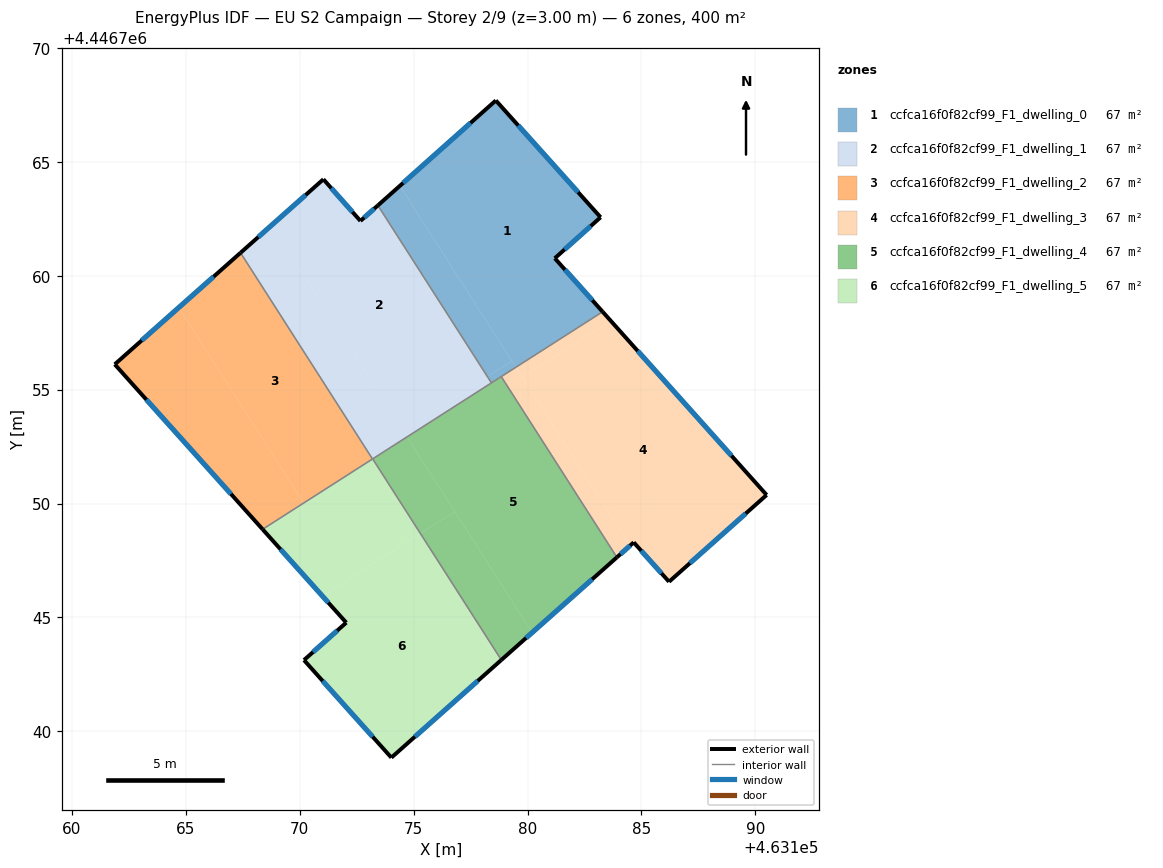
=== STOREY PLAN SPEC (per zone: floor XY polygon, exterior-wall plan segments, windows/doors) ===
zone 1: ccfca16f0f82cf99_F1_dwelling_0  (66.7 m²)
  floor: (463178.61, 4446767.69) (463183.21, 4446762.57) (463181.20, 4446760.76) (463183.30, 4446758.42) (463179.49, 4446755.98) (463174.39, 4446763.94)
  floor: (463174.39, 4446763.94) (463179.31, 4446756.26) (463178.24, 4446755.57) (463173.43, 4446763.09)
  floor: (463179.31, 4446756.26) (463179.49, 4446755.98) (463178.41, 4446755.29) (463178.24, 4446755.57)
  exterior wall: (463183.30, 4446758.42) – (463181.20, 4446760.76)  [3.1 m]
    window: (463182.85, 4446758.92) – (463181.65, 4446760.26)  [3.1 m²]
  exterior wall: (463178.61, 4446767.69) – (463173.43, 4446763.09)  [6.9 m]
    window: (463177.50, 4446766.71) – (463174.54, 4446764.07)  [6.8 m²]
  exterior wall: (463183.21, 4446762.57) – (463178.61, 4446767.69)  [6.9 m]
    window: (463182.22, 4446763.66) – (463179.59, 4446766.59)  [6.8 m²]
  exterior wall: (463181.20, 4446760.76) – (463183.21, 4446762.57)  [2.7 m]
    window: (463181.63, 4446761.15) – (463182.78, 4446762.18)  [2.6 m²]
  interior walls: 3
zone 2: ccfca16f0f82cf99_F1_dwelling_1  (66.7 m²)
  floor: (463173.43, 4446763.09) (463178.24, 4446755.57) (463174.53, 4446753.20) (463168.76, 4446762.22) (463171.04, 4446764.23) (463172.66, 4446762.41)
  floor: (463168.76, 4446762.22) (463174.71, 4446752.92) (463173.19, 4446751.95) (463167.40, 4446761.01)
  floor: (463178.24, 4446755.57) (463178.41, 4446755.29) (463174.71, 4446752.92) (463174.53, 4446753.20)
  exterior wall: (463171.04, 4446764.23) – (463167.40, 4446761.01)  [4.9 m]
    window: (463170.26, 4446763.54) – (463168.18, 4446761.70)  [4.8 m²]
  exterior wall: (463172.66, 4446762.41) – (463171.04, 4446764.23)  [2.4 m]
    window: (463172.32, 4446762.80) – (463171.39, 4446763.84)  [2.4 m²]
  exterior wall: (463173.43, 4446763.09) – (463172.66, 4446762.41)  [1.0 m]
    window: (463173.27, 4446762.94) – (463172.83, 4446762.55)  [1.0 m²]
  interior walls: 3
zone 3: ccfca16f0f82cf99_F1_dwelling_2  (66.7 m²)
  floor: (463167.40, 4446761.01) (463173.19, 4446751.95) (463170.17, 4446750.02) (463164.69, 4446758.60)
  floor: (463164.69, 4446758.60) (463170.17, 4446750.02) (463168.37, 4446748.87) (463161.88, 4446756.11)
  exterior wall: (463161.88, 4446756.11) – (463168.37, 4446748.87)  [9.7 m]
    window: (463163.27, 4446754.56) – (463166.98, 4446750.42)  [9.5 m²]
  exterior wall: (463167.40, 4446761.01) – (463161.88, 4446756.11)  [7.4 m]
    window: (463166.22, 4446759.96) – (463163.06, 4446757.16)  [7.2 m²]
  interior walls: 2
zone 4: ccfca16f0f82cf99_F1_dwelling_3  (66.7 m²)
  floor: (463183.65, 4446758.02) (463190.49, 4446750.38) (463186.21, 4446746.57) (463184.66, 4446748.29) (463184.50, 4446748.15) (463179.77, 4446755.54)
  floor: (463183.30, 4446758.42) (463183.65, 4446758.02) (463179.77, 4446755.54) (463179.49, 4446755.98)
  floor: (463179.49, 4446755.98) (463184.50, 4446748.15) (463183.92, 4446747.64) (463178.85, 4446755.57)
  exterior wall: (463190.49, 4446750.38) – (463183.30, 4446758.42)  [10.8 m]
    window: (463188.95, 4446752.10) – (463184.84, 4446756.70)  [10.6 m²]
  exterior wall: (463186.21, 4446746.57) – (463190.49, 4446750.38)  [5.7 m]
    window: (463187.13, 4446747.38) – (463189.58, 4446749.56)  [5.6 m²]
  exterior wall: (463184.66, 4446748.29) – (463186.21, 4446746.57)  [2.3 m]
    window: (463184.99, 4446747.92) – (463185.88, 4446746.94)  [2.3 m²]
  exterior wall: (463183.92, 4446747.64) – (463184.66, 4446748.29)  [1.0 m]
    window: (463184.08, 4446747.78) – (463184.50, 4446748.15)  [1.0 m²]
  interior walls: 2
zone 5: ccfca16f0f82cf99_F1_dwelling_4  (66.7 m²)
  floor: (463178.85, 4446755.57) (463183.92, 4446747.64) (463180.20, 4446744.34) (463174.71, 4446752.92)
  floor: (463176.80, 4446749.65) (463180.20, 4446744.34) (463178.85, 4446743.13) (463175.30, 4446748.68)
  floor: (463174.71, 4446752.92) (463176.80, 4446749.65) (463175.30, 4446748.68) (463173.20, 4446751.95)
  exterior wall: (463178.85, 4446743.13) – (463183.92, 4446747.64)  [6.8 m]
    window: (463179.94, 4446744.10) – (463182.84, 4446746.67)  [6.7 m²]
  interior walls: 4
zone 6: ccfca16f0f82cf99_F1_dwelling_5  (66.7 m²)
  floor: (463175.30, 4446748.68) (463178.85, 4446743.13) (463174.02, 4446738.84) (463170.19, 4446743.13) (463172.04, 4446744.77) (463171.00, 4446745.93)
  floor: (463173.20, 4446751.95) (463175.30, 4446748.68) (463171.00, 4446745.93) (463168.37, 4446748.87)
  exterior wall: (463168.37, 4446748.87) – (463172.04, 4446744.77)  [5.5 m]
    window: (463169.16, 4446747.99) – (463171.25, 4446745.65)  [5.4 m²]
  exterior wall: (463174.02, 4446738.84) – (463178.85, 4446743.13)  [6.5 m]
    window: (463175.06, 4446739.76) – (463177.82, 4446742.21)  [6.3 m²]
  exterior wall: (463170.19, 4446743.13) – (463174.02, 4446738.84)  [5.7 m]
    window: (463171.01, 4446742.21) – (463173.20, 4446739.76)  [5.6 m²]
  exterior wall: (463172.04, 4446744.77) – (463170.19, 4446743.13)  [2.5 m]
    window: (463171.64, 4446744.42) – (463170.58, 4446743.48)  [2.4 m²]
  interior walls: 2

=== DERIVED (storey summary) ===
Building: EU S2 Campaign
Storey: 2 of 9  (floor level z = 3.00 m)
Storey gross floor area: 400.0 m²
Zones on this storey: 6
  - ccfca16f0f82cf99_F1_dwelling_0: floor 66.7 m²; exterior wall 19.7 m (59.0 m²); 4 window(s) 19.3 m²; WWR 32.7%
  - ccfca16f0f82cf99_F1_dwelling_1: floor 66.7 m²; exterior wall 8.3 m (25.0 m²); 3 window(s) 8.2 m²; WWR 32.7%
  - ccfca16f0f82cf99_F1_dwelling_2: floor 66.7 m²; exterior wall 17.1 m (51.3 m²); 2 window(s) 16.8 m²; WWR 32.7%
  - ccfca16f0f82cf99_F1_dwelling_3: floor 66.7 m²; exterior wall 19.8 m (59.5 m²); 4 window(s) 19.4 m²; WWR 32.7%
  - ccfca16f0f82cf99_F1_dwelling_4: floor 66.7 m²; exterior wall 6.8 m (20.4 m²); 1 window(s) 6.7 m²; WWR 32.7%
  - ccfca16f0f82cf99_F1_dwelling_5: floor 66.7 m²; exterior wall 20.2 m (60.6 m²); 4 window(s) 19.8 m²; WWR 32.7%
Zone adjacency (shared interzone walls):
  - ccfca16f0f82cf99_F1_dwelling_0 ↔ ccfca16f0f82cf99_F1_dwelling_1
  - ccfca16f0f82cf99_F1_dwelling_0 ↔ ccfca16f0f82cf99_F1_dwelling_3
  - ccfca16f0f82cf99_F1_dwelling_0 ↔ ccfca16f0f82cf99_F1_dwelling_4
  - ccfca16f0f82cf99_F1_dwelling_1 ↔ ccfca16f0f82cf99_F1_dwelling_2
  - ccfca16f0f82cf99_F1_dwelling_1 ↔ ccfca16f0f82cf99_F1_dwelling_4
  - ccfca16f0f82cf99_F1_dwelling_2 ↔ ccfca16f0f82cf99_F1_dwelling_5
  - ccfca16f0f82cf99_F1_dwelling_3 ↔ ccfca16f0f82cf99_F1_dwelling_4
  - ccfca16f0f82cf99_F1_dwelling_4 ↔ ccfca16f0f82cf99_F1_dwelling_5